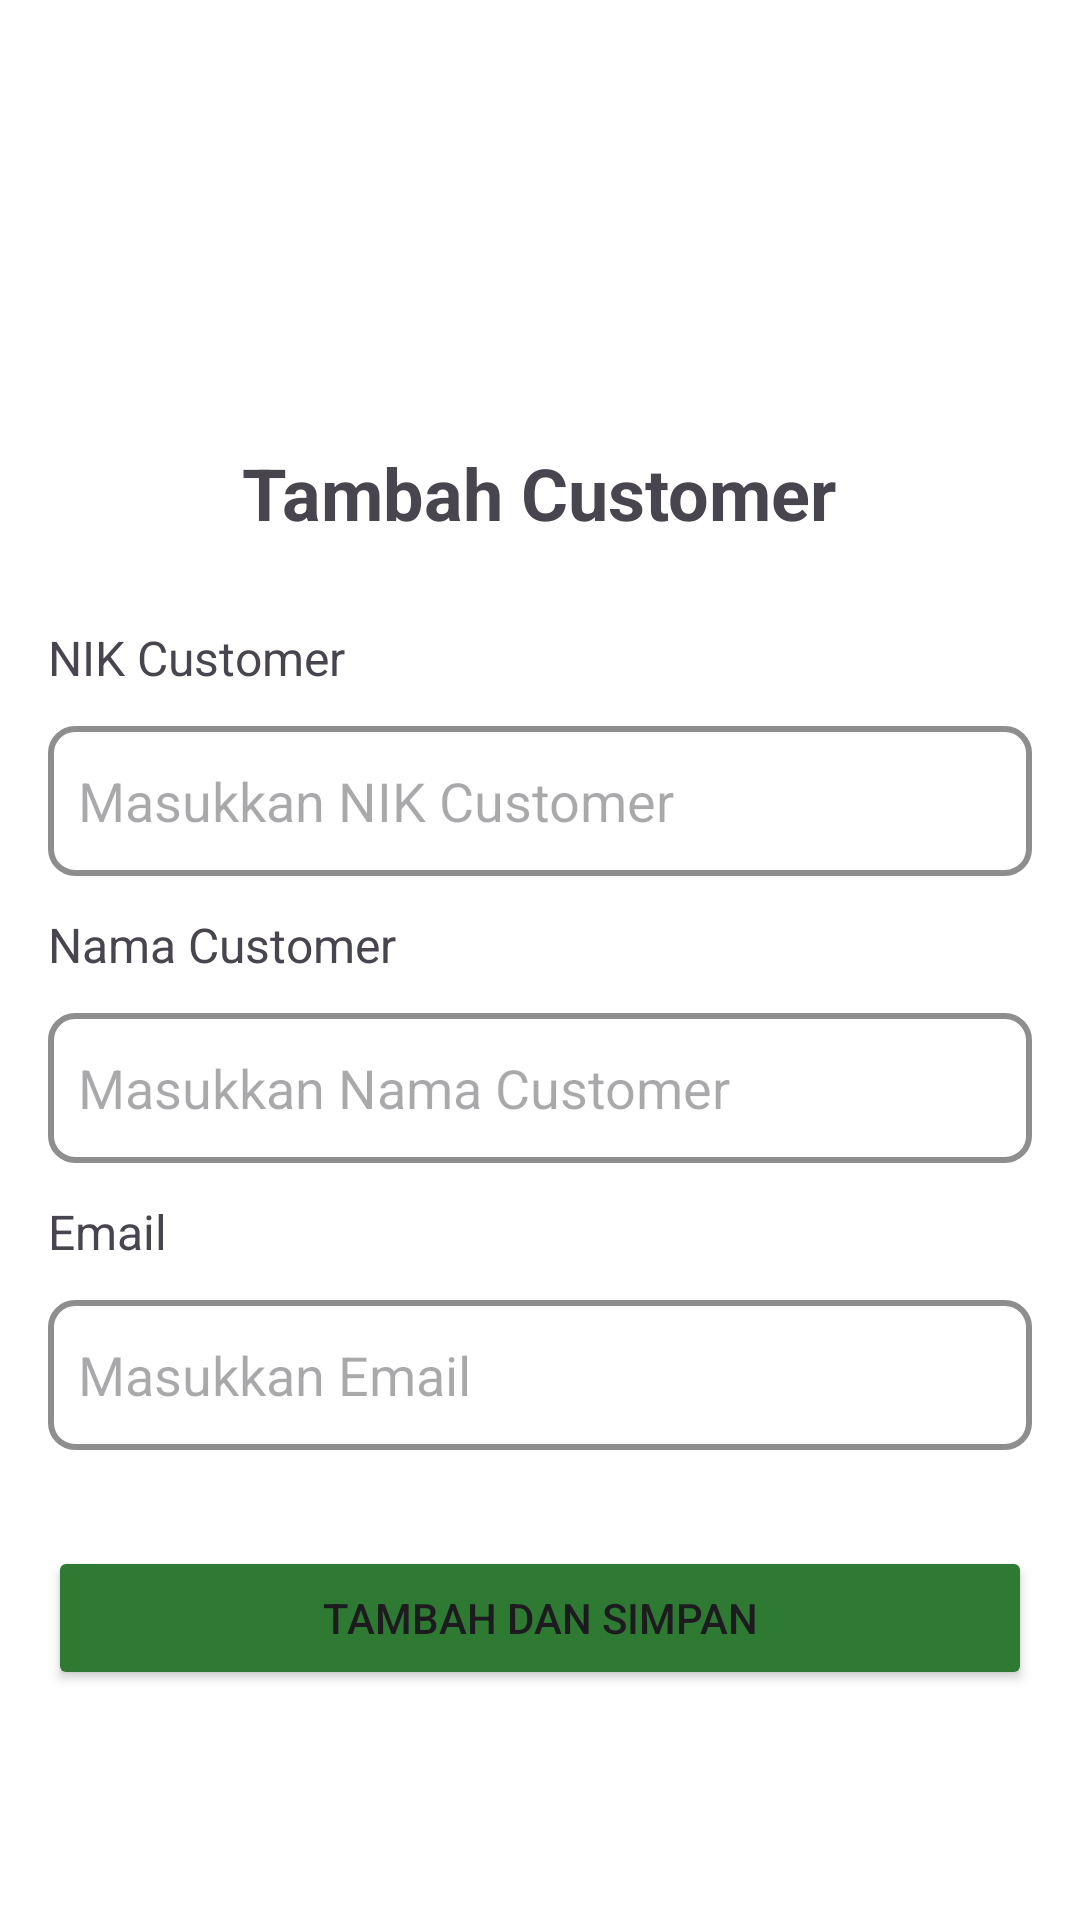

Write the Android layout XML for this screen, with the resource values it uses.
<!-- AndroidManifest.xml: application theme Theme.SIAMOBAL -->
<!-- res/layout/activity_tambah_customer.xml -->
<?xml version="1.0" encoding="utf-8"?>
<androidx.constraintlayout.widget.ConstraintLayout
    xmlns:android="http://schemas.android.com/apk/res/android"
    xmlns:app="http://schemas.android.com/apk/res-auto"
    xmlns:tools="http://schemas.android.com/tools"
    android:layout_width="match_parent"
    android:layout_height="match_parent"
    android:padding="16dp"
    android:background="@android:color/white">

    <TextView
        android:id="@+id/textViewTitle"
        android:layout_width="wrap_content"
        android:layout_height="wrap_content"
        android:layout_marginTop="132dp"
        android:text="Tambah Customer"
        android:textSize="24sp"
        android:textStyle="bold"
        app:layout_constraintEnd_toEndOf="parent"
        app:layout_constraintHorizontal_bias="0.497"
        app:layout_constraintStart_toStartOf="parent"
        app:layout_constraintTop_toTopOf="parent" />

    <TextView
        android:id="@+id/textViewNik"
        android:layout_width="wrap_content"
        android:layout_height="wrap_content"
        android:layout_marginTop="28dp"
        android:textSize="16sp"
        android:text="NIK Customer"
        app:layout_constraintTop_toBottomOf="@id/textViewTitle"/>

    <EditText
        android:id="@+id/editTextNikCustomer"
        android:layout_width="match_parent"
        android:layout_height="50sp"
        android:layout_marginTop="12dp"
        android:background="@drawable/rounded_edittext"
        android:paddingLeft="10sp"
        android:hint="Masukkan NIK Customer"
        android:inputType="text"
        app:layout_constraintTop_toBottomOf="@id/textViewNik"/>

    <TextView
        android:id="@+id/textViewNama"
        android:layout_width="wrap_content"
        android:layout_height="wrap_content"
        android:layout_marginTop="12dp"
        android:textSize="16sp"
        android:text="Nama Customer"
        app:layout_constraintTop_toBottomOf="@id/editTextNikCustomer"/>

    <EditText
        android:id="@+id/editTextNamaCustomer"
        android:layout_width="match_parent"
        android:layout_height="50sp"
        android:layout_marginTop="12dp"
        android:background="@drawable/rounded_edittext"
        android:paddingLeft="10sp"
        android:hint="Masukkan Nama Customer"
        android:inputType="text"
        app:layout_constraintTop_toBottomOf="@id/textViewNama"/>

    <TextView
        android:id="@+id/textViewEmail"
        android:layout_width="wrap_content"
        android:layout_height="wrap_content"
        android:layout_marginTop="12dp"
        android:textSize="16sp"
        android:text="Email"
        app:layout_constraintTop_toBottomOf="@id/editTextNamaCustomer"/>

    <EditText
        android:id="@+id/editTextEmail"
        android:layout_width="match_parent"
        android:layout_height="50sp"
        android:layout_marginTop="12dp"
        android:background="@drawable/rounded_edittext"
        android:paddingLeft="10sp"
        android:hint="Masukkan Email"
        android:inputType="textEmailAddress"
        app:layout_constraintTop_toBottomOf="@id/textViewEmail"/>

    <Button
        android:id="@+id/buttonTambahSimpan"
        android:layout_width="match_parent"
        android:layout_height="wrap_content"
        android:layout_marginTop="32dp"
        android:backgroundTint="@color/dark_green"
        android:text="Tambah dan Simpan"
        app:layout_constraintTop_toBottomOf="@id/editTextEmail"
        tools:layout_editor_absoluteX="16dp" />
</androidx.constraintlayout.widget.ConstraintLayout>
<!-- resources referenced by this layout -->
<resources>
  <color name="dark_green">#2E7A32</color>
  <!-- drawable rounded_edittext (drawable) -->
  <?xml version="1.0" encoding="utf-8"?>
  <shape xmlns:android="http://schemas.android.com/apk/res/android"
      android:shape="rectangle">
      <solid android:color="@android:color/white" /> 
      <stroke
          android:width="2dp"
          android:color="@color/colorAccent" /> 
      <corners android:radius="8dp" /> 
  </shape>
  <style name="Theme.SIAMOBAL" parent="Base.Theme.SIAMOBAL" />
  <color name="colorAccent">#8E8E8E</color>
  <style name="Base.Theme.SIAMOBAL" parent="Theme.Material3.DayNight.NoActionBar">
          
          
      </style>
</resources>
